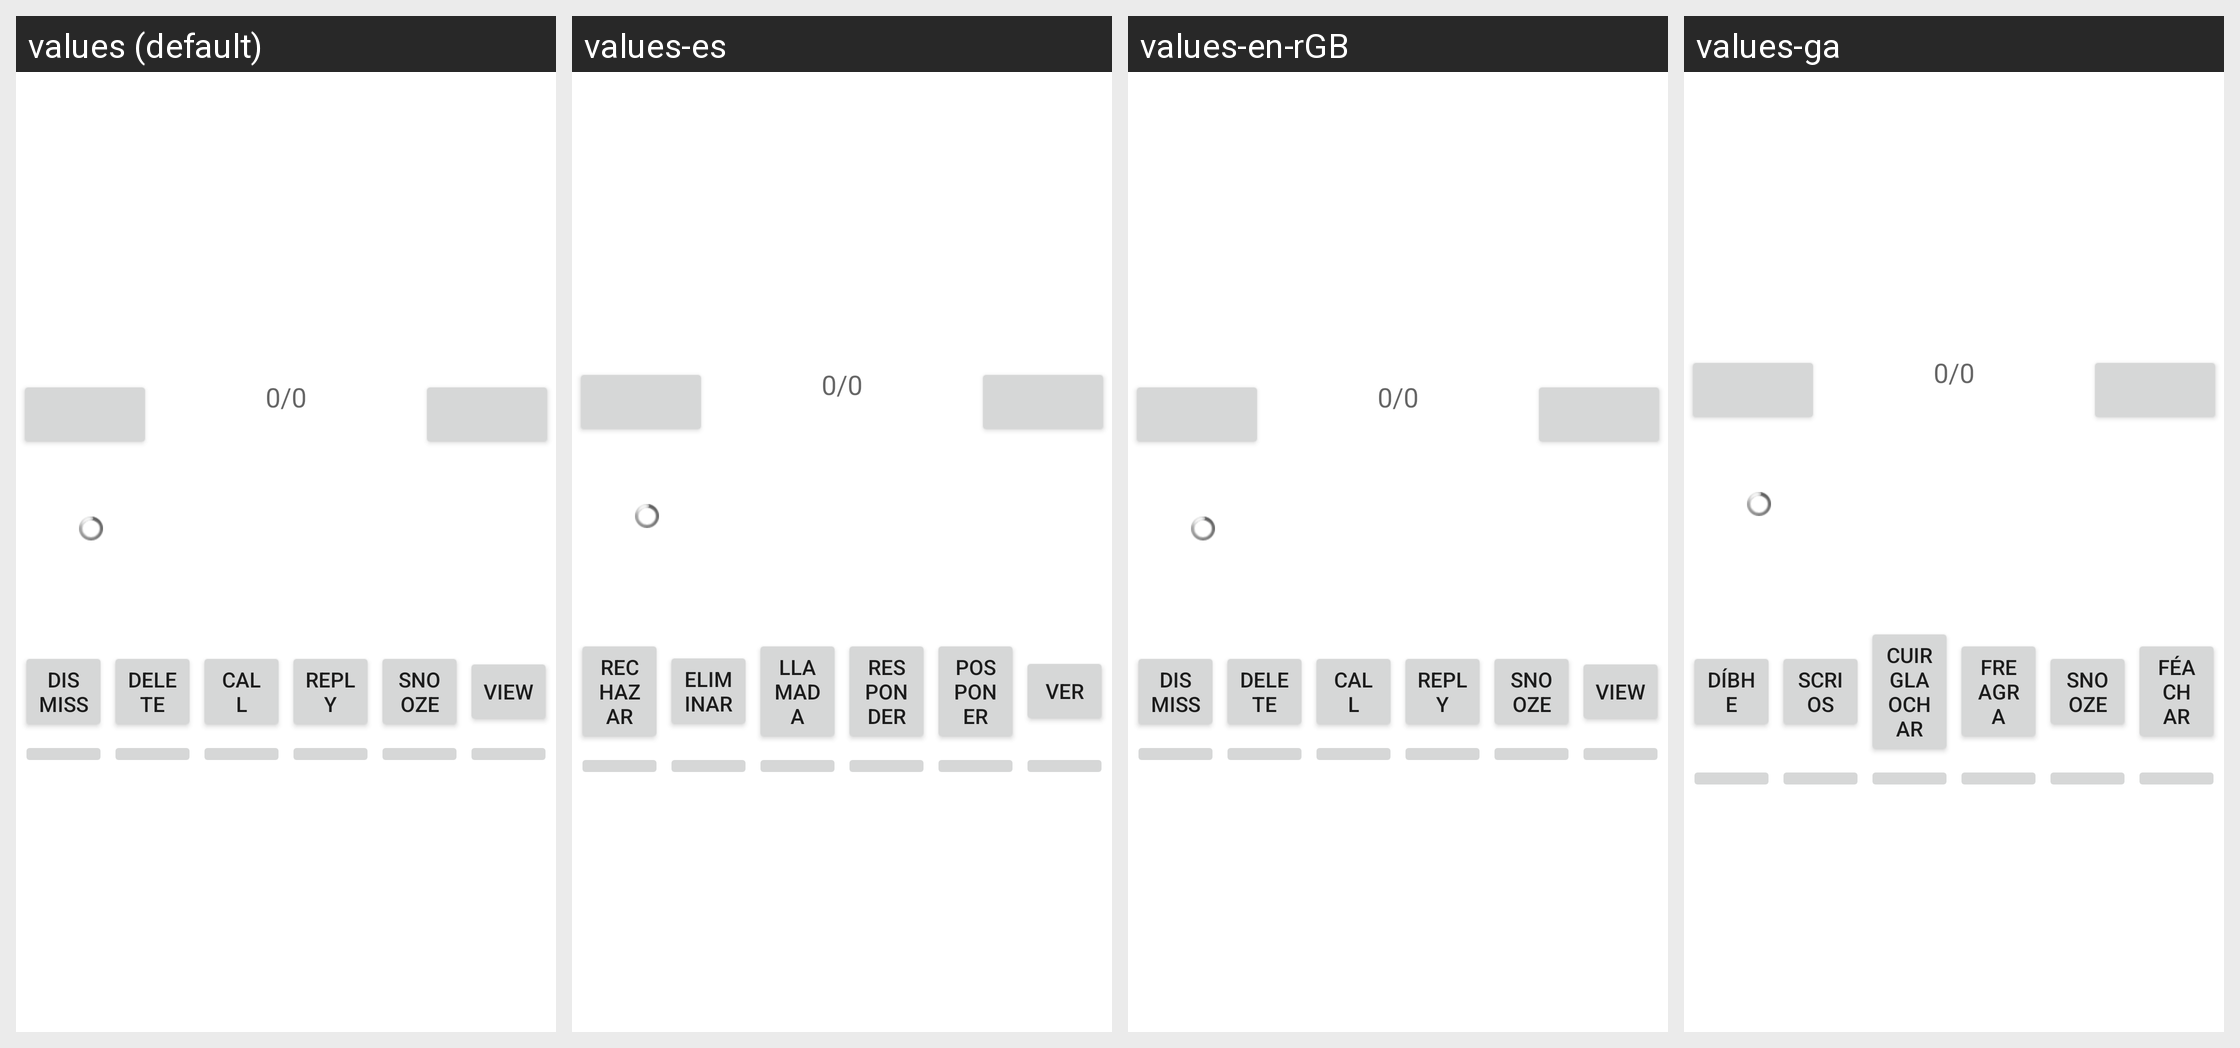

The Android screen above is rendered under several locales of the same app. Produce the string resources it draws, with the default and per-locale values.
Android screen res/layout/theme_notification.xml rendered under 4 locales, left to right: values (default), values-es, values-en-rGB, values-ga. Device: Nexus 5 (rendered at 1080×1920; each locale shown at half size, 540×960, under a caption strip naming it); theme Theme.MaterialComponents.DayNight.NoActionBar.
Other locales in the repository, not shown: values-de, values-en, values-fr, values-he, values-hu, values-it, values-iw, values-ja, values-pl, values-pt, values-pt-rBR, values-ru, values-tr, values-zh-rCN.
Strings drawn on this screen, with the default value and each locale's value (text and hints the layout hard-codes, and strings that could not be matched under every locale, appear in the picture but are not listed):

dismiss
  values: Dismiss
  values-es: Rechazar
  values-en-rGB: Dismiss
  values-ga: Díbhe

delete
  values: Delete
  values-es: Eliminar
  values-en-rGB: Delete
  values-ga: Scrios

call
  values: Call
  values-es: Llamada
  values-en-rGB: Call
  values-ga: Cuir glaoch ar

reply
  values: Reply
  values-es: Responder
  values-en-rGB: Reply
  values-ga: Freagra

snooze
  values: Snooze
  values-es: Posponer
  values-en-rGB: Snooze
  values-ga: Snooze

view
  values: View
  values-es: Ver
  values-en-rGB: View
  values-ga: Féach ar
